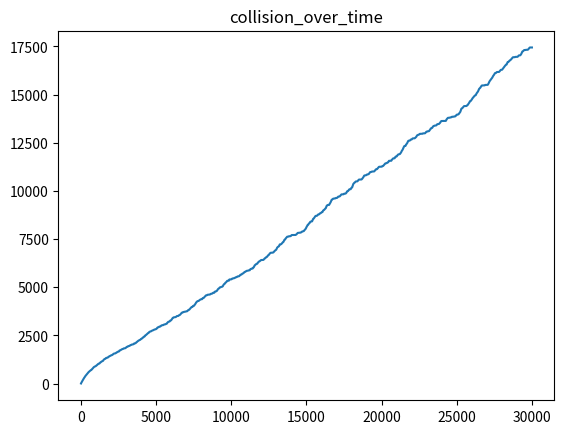
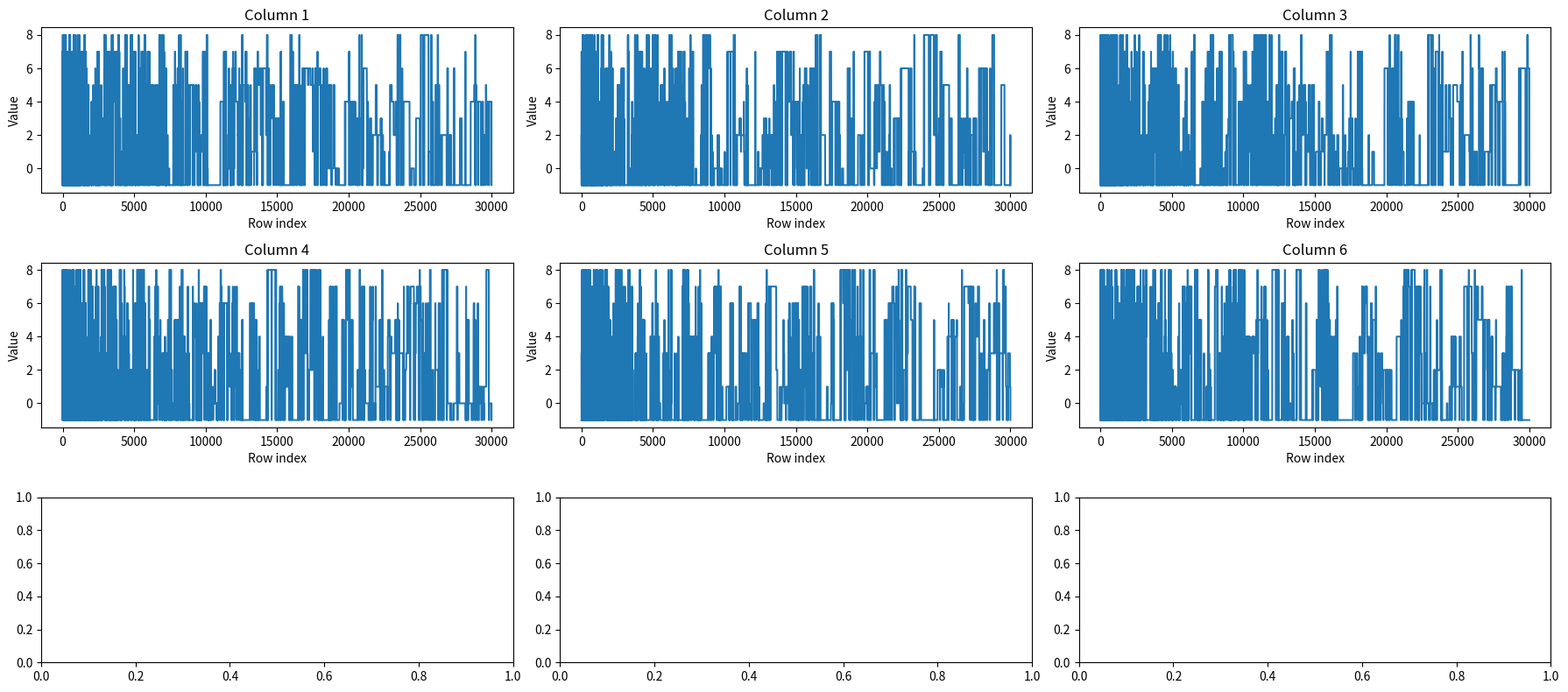
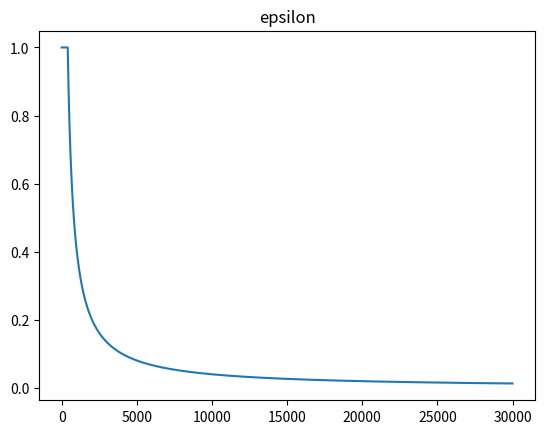

Recreate these plots in Python, in order.
import numpy as np
from tqdm import tqdm
import matplotlib.pyplot as plt

class user_MEGA:
    def __init__(self, p_0:float, alpha:float, beta:float, c:float, d:float, K:int, time_end:int) -> None:
        self.p_0 = p_0
        self.p = p_0
        self.alpha = alpha
        self.beta = beta
        self.c = c
        self.d = d

        self.K = K
        self.t = 0
        self.taken = np.ones([K],dtype=int)

        # max K is max_int8
        max_int8 = np.iinfo(np.int8).max
        if K > max_int8:
            raise ValueError
        
        self.a = np.zeros([time_end], dtype=np.int8)
        self.a[0] = np.random.randint(0, K)

        # udpated code, count for each channel the reward seperatly 
        self.exploit_loc = np.zeros([time_end], dtype=np.int8) - 1

    def step(self, arms_reward_old, num_users_on_channels):
        # get const
        alpha = self.alpha
        beta = self.beta
        K = self.K
        d = self.d
        c = self.c
        # update t
        self.t += 1
        t = self.t

        ################ check reward for t-1 ################
        # if user transmit at t-1
        if self.a[t-1] >= 0:
            # if there is collision
            if num_users_on_channels[t-1, self.a[t-1]] > 1:
                # epsilon-greedy part
                if np.random.rand() < self.p:
                    # persist
                    pass
                else:
                    # give up
                    self.taken[self.a[t-1]] = np.random.randint(t, int(t + t**beta))
                    self.p = self.p_0
            
            # else, get reward
            else:
                self.p = self.p*alpha + (1-alpha)
                # update ˆμa(t−1), get reward if any
                self.exploit_loc[t-1] = self.a[t-1] if arms_reward_old[self.a[t-1]] else -2

        ################ indentify available arms ################
        free_arms = np.where(self.taken <= t)[0]
        if not len(free_arms):
            self.a[t] = -1
            return None # Refrain from transmitting in this round
        
        ################ explore or exploit ################
        epsilon = np.min([1, (c*K**2)/(d**2 * (K-1) *t)])
        if self.a[t-1] < 0 or np.random.rand() <= epsilon:
            # explore
            self.a[t] = free_arms[np.random.randint(0, len(free_arms))]
            self.p = self.p_0
        else:
            # exploit
            self.a[t] = self.a[t-1]

def run_simulation(p_0, alpha, beta, c, d, K, time_end, N, mu_list):
    users = [user_MEGA(p_0, alpha, beta, c, d, K, time_end) for idx in range(N)]
    num_users_on_channels = np.zeros([time_end, K], dtype=np.int8)
    for t in tqdm(range(1, time_end)):
        # check collision
        for user in users:
            if user.a[t-1] >=0: num_users_on_channels[t-1, user.a[t-1]] += 1
        # Generate Bernoulli random reward
        arms_reward_old = np.random.binomial(n=1, p=mu_list, size=len(mu_list))
        for user in users:
            user.step(arms_reward_old, num_users_on_channels)
            
    return num_users_on_channels, users
            
def test_1():
    # mu_list = [0.3, 0.7 ,0.4, 0.3, 0.7 ,0.4, 0.3, 0.7 ,0.4]
    mu_list = [1,1,1,1,1,1,1,1,1]
    K = len(mu_list)
    N = 6
    c = 0.1
    p_0 = 0.6
    alpha = 0.8
    beta = 0.8
    d = 0.05

    time_end = int(3e4)
    simulation_time = 10

    num_users_on_channels, users = run_simulation(p_0, alpha, beta, c, d, K, time_end, N, mu_list)

    # plot
    all_collision = np.sum(np.maximum(0, num_users_on_channels - 1), axis=1)
    collision_over_time = np.cumsum(all_collision)
    plt.plot(collision_over_time)
    plt.title("collision_over_time")
    plt.show()
    
    fig, axes = plt.subplots(3, 3, figsize=(18, 8))
    axes = axes.flatten()

    for i, user in enumerate(users):
        axes[i].plot(user.exploit_loc)
        axes[i].set_title(f'Column {i+1}')
        axes[i].set_xlabel('Row index')
        axes[i].set_ylabel('Value')

    plt.tight_layout()
    plt.show()
    
    t = np.arange(1, time_end)
    epsilon = np.minimum(1, (c*K**2)/(d**2 * (K-1) *t))
    plt.plot(epsilon)
    plt.title("epsilon")
    plt.show()
    
    


if __name__ == "__main__":
    test_1()
